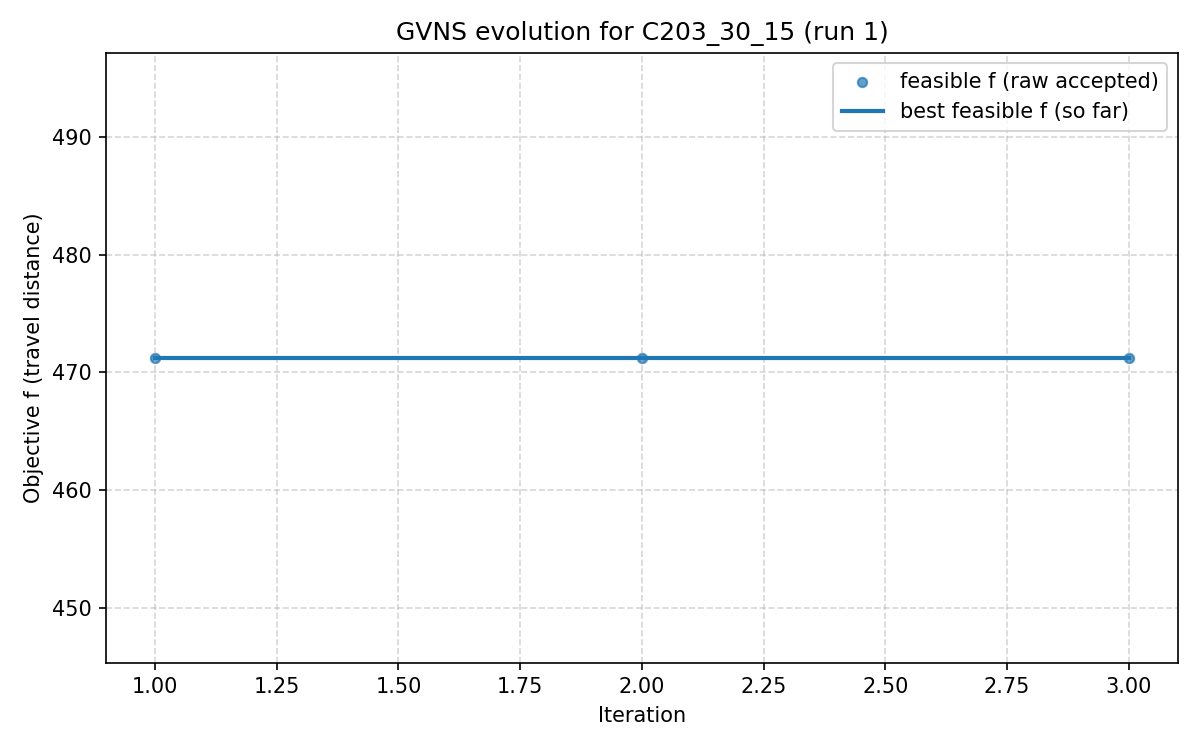

The data file committed next to this chart (first rows):
iter, F, f, PenT, PenH, PenS, elapsed
1, 471.2, 471.2, 0.0, 0.0, 0, 0.0
2, 471.2, 471.2, 0.0, 0.0, 0, 816.1
3, 471.2, 471.2, 0.0, 0.0, 0, 920
